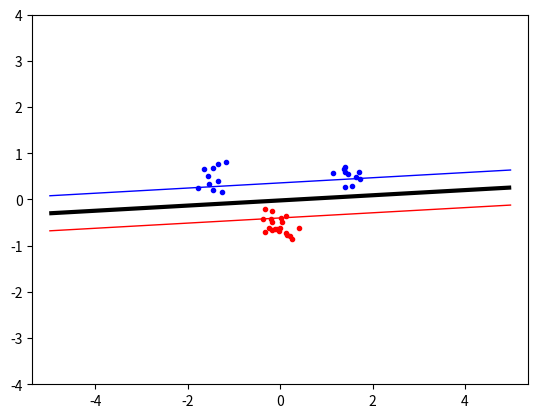

Here is the Python script that generated this plot:
import numpy , random , math
from scipy.optimize import minimize
import matplotlib.pyplot as plt

numpy.random.seed(100) # only here for debugging purposes to make the datasets always the same

classA = numpy.concatenate (
(numpy . random.randn(10 , 2) * 0.2 + [ 1.5 , 0.5 ] ,
numpy.random.randn (10 , 2) * 0.2 + [ -1.5 , 0.5 ] ) )
classB = numpy.random.randn (20 , 2) * 0.2 + [ 0.0 , -0.5]
inputs = numpy.concatenate ( ( classA , classB ) )
targets = numpy.concatenate (
(numpy.ones( classA.shape[0] ) ,
-numpy.ones( classB.shape[0] ) ) )
N = inputs.shape[0] # Number of rows ( samples )
permute=list( range(N) )
random.shuffle(permute)
inputs = inputs[permute , : ]
targets = targets[permute]



def linearKernel(vector1, vector2):
    return numpy.dot(vector1, vector2)

def polynomialKernel(vector1, vector2, i):
    res = (numpy.dot(vector1, vector2) + 1)**i
    return res

def radialKernel(vector1, vector2, sigma):
    return math.exp(-(numpy.linalg.norm(vector1 - vector2)**2)/(2*sigma**2))

def kernel(vector1, vector2):
    return linearKernel(vector1, vector2)

def objective(paramsVector):
    sum = 0
    for i in range(N):
       for j in range(N):
          currentIteration = paramsVector[i]*paramsVector[j]*targets[i]*targets[j]*kernel(inputs[i], inputs[j])
          sum = sum + currentIteration
    sum = sum / 2
    for x in range(N):
        sum = sum - paramsVector[x]
    return sum


def zeroFun(paramsVector):
   sum = 0
   for i in range(N):
      sum = sum + (paramsVector[i]*targets[i])
   return sum

ret = minimize( objective, numpy.zeros(N),
bounds=[(0,1) for b in range(N)], constraints={'type':'eq', 'fun':zeroFun} )
alpha = ret['x']

def computeB(supportVectorIndex):
    res = 0
    for i in range(N):
        res = res + (alpha[i]*targets[i]*kernel(inputs[supportVectorIndex], inputs[i]) )
    return res - targets[supportVectorIndex]


b = 0

for i in range(N):
    if(alpha[i] > 10e-5 ):
        b = computeB(i)

def indicator(currentPointX, currentPointY):
    res = 0
    for i in range(N):
        res = res + (alpha[i]*targets[i]*kernel([currentPointX, currentPointY], inputs[i]) )
    return res - b


plt.plot([p[0] for p in classA ] ,
[ p[1] for p in classA ] ,
'b.' )
plt.plot([ p[0] for p in classB ] ,
[ p[1] for p in classB ] ,
'r.' )
plt.axis('equal') # Force same scale on both axes
xgrid=numpy.linspace(-5, 5)
ygrid=numpy.linspace(-4, 4)
grid=numpy.array([ [ indicator(x , y )
for x in xgrid ]
for y in ygrid ] )
plt.contour( xgrid , ygrid , grid ,
( -1.0 , 0.0 , 1.0 ) ,
colors =( 'red' , 'black' , 'blue' ) ,
linewidths =(1 , 3 , 1))

plt.savefig('svmplot.pdf') # Save a copy in a file
plt.show() # Show the plot on the screen
